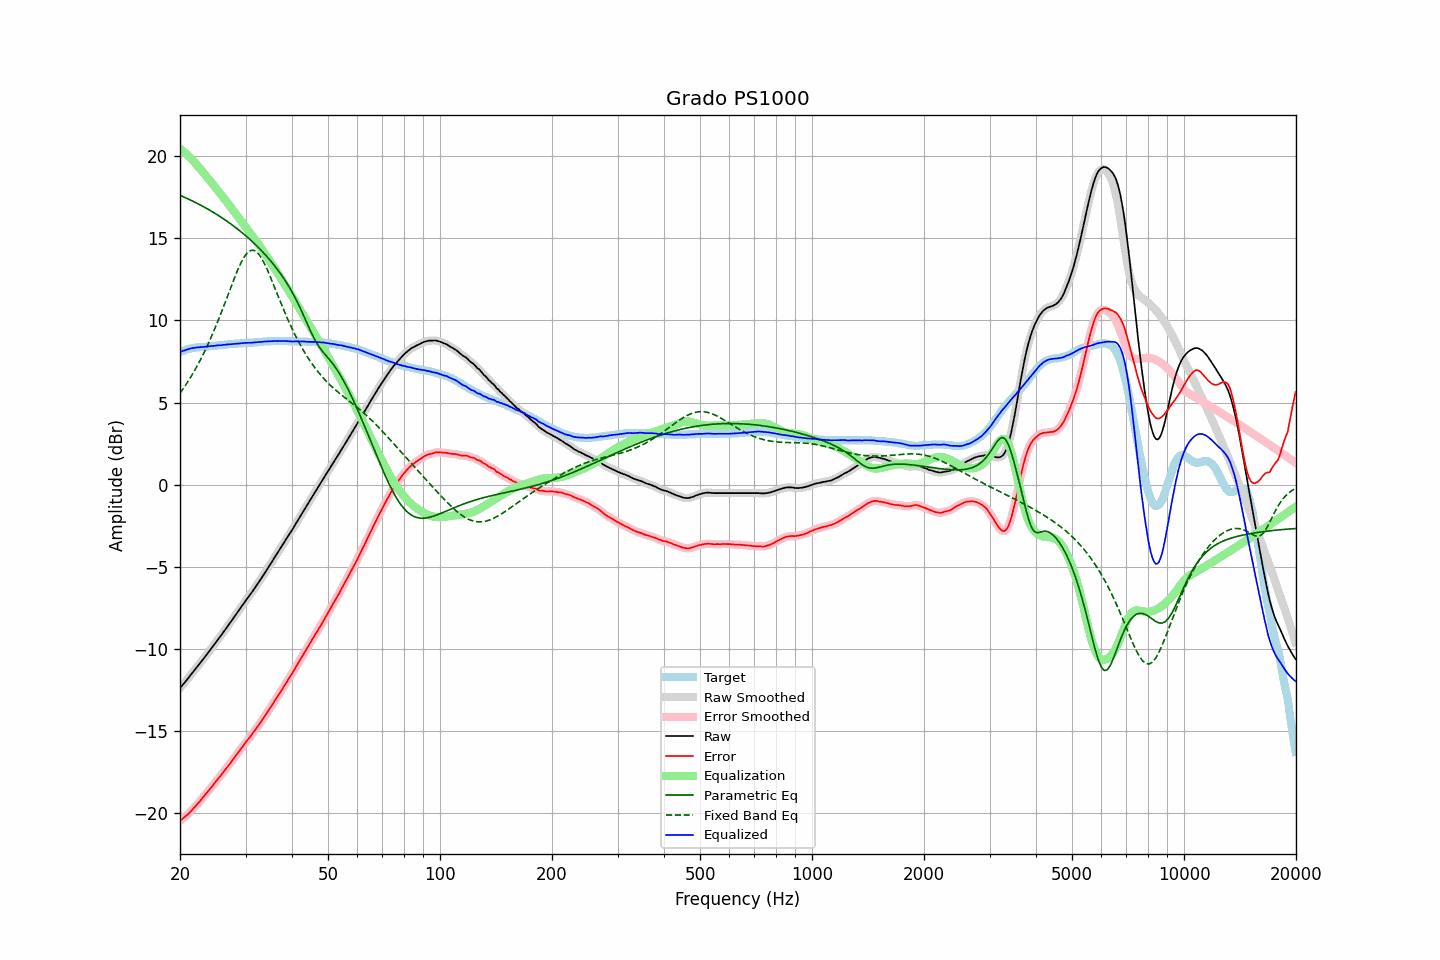

The data file committed next to this chart (first rows):
frequency, raw, error, smoothed, error_smoothed, equalization, parametric_eq, fixed_band_eq, equalized_raw, equalized_smoothed, target
20.00, -12.38, -20.45, -12.37, -20.45, 20.45, 17.62, 5.57, 8.07, 8.07, 8.07
20.20, -12.26, -20.37, -12.26, -20.37, 20.37, 17.58, 5.71, 8.12, 8.12, 8.11
20.40, -12.14, -20.29, -12.14, -20.29, 20.29, 17.53, 5.85, 8.16, 8.15, 8.15
20.61, -12.03, -20.21, -12.02, -20.21, 20.21, 17.49, 5.99, 8.18, 8.19, 8.18
20.81, -11.91, -20.13, -11.91, -20.13, 20.12, 17.45, 6.14, 8.22, 8.22, 8.22
21.02, -11.79, -20.05, -11.79, -20.04, 20.03, 17.40, 6.29, 8.25, 8.25, 8.26
21.23, -11.67, -19.95, -11.66, -19.95, 19.94, 17.35, 6.45, 8.27, 8.28, 8.28
21.44, -11.53, -19.84, -11.54, -19.84, 19.84, 17.31, 6.61, 8.31, 8.30, 8.30
21.66, -11.42, -19.74, -11.42, -19.74, 19.74, 17.26, 6.77, 8.32, 8.32, 8.32
21.87, -11.29, -19.63, -11.29, -19.63, 19.63, 17.21, 6.94, 8.34, 8.34, 8.33
22.09, -11.17, -19.53, -11.17, -19.52, 19.52, 17.16, 7.11, 8.35, 8.35, 8.35
22.31, -11.04, -19.41, -11.05, -19.41, 19.41, 17.11, 7.29, 8.37, 8.36, 8.36
22.54, -10.93, -19.30, -10.92, -19.30, 19.29, 17.06, 7.47, 8.37, 8.37, 8.37
22.76, -10.80, -19.18, -10.80, -19.18, 19.18, 17.01, 7.66, 8.38, 8.38, 8.38
22.99, -10.68, -19.06, -10.67, -19.06, 19.06, 16.96, 7.85, 8.38, 8.39, 8.38
23.22, -10.55, -18.94, -10.55, -18.94, 18.94, 16.90, 8.05, 8.40, 8.40, 8.39
23.45, -10.42, -18.82, -10.42, -18.82, 18.82, 16.85, 8.25, 8.41, 8.41, 8.40
23.69, -10.29, -18.70, -10.29, -18.70, 18.70, 16.80, 8.46, 8.42, 8.42, 8.41
23.92, -10.15, -18.58, -10.16, -18.58, 18.58, 16.74, 8.68, 8.43, 8.43, 8.42
24.16, -10.03, -18.47, -10.03, -18.47, 18.46, 16.68, 8.90, 8.44, 8.44, 8.44
24.40, -9.89, -18.36, -9.90, -18.35, 18.34, 16.62, 9.12, 8.45, 8.45, 8.46
24.65, -9.77, -18.22, -9.76, -18.22, 18.22, 16.57, 9.35, 8.45, 8.46, 8.45
24.89, -9.63, -18.10, -9.63, -18.09, 18.10, 16.51, 9.58, 8.47, 8.47, 8.46
25.14, -9.49, -17.97, -9.50, -17.97, 17.98, 16.44, 9.82, 8.48, 8.48, 8.47
25.39, -9.36, -17.85, -9.37, -17.85, 17.85, 16.38, 10.06, 8.49, 8.49, 8.48
25.65, -9.24, -17.74, -9.23, -17.73, 17.73, 16.32, 10.31, 8.49, 8.50, 8.50
25.91, -9.11, -17.61, -9.10, -17.61, 17.61, 16.26, 10.56, 8.50, 8.50, 8.50
26.16, -8.96, -17.48, -8.97, -17.48, 17.48, 16.19, 10.82, 8.52, 8.51, 8.51
26.43, -8.84, -17.36, -8.83, -17.36, 17.36, 16.12, 11.07, 8.52, 8.53, 8.52
26.69, -8.70, -17.23, -8.70, -17.23, 17.23, 16.06, 11.33, 8.54, 8.54, 8.53
26.96, -8.56, -17.11, -8.56, -17.11, 17.11, 15.99, 11.60, 8.55, 8.54, 8.55
27.23, -8.43, -16.99, -8.42, -16.98, 16.98, 15.92, 11.86, 8.55, 8.55, 8.56
27.50, -8.29, -16.85, -8.29, -16.85, 16.85, 15.85, 12.12, 8.56, 8.56, 8.56
27.77, -8.14, -16.71, -8.15, -16.72, 16.72, 15.77, 12.37, 8.57, 8.57, 8.56
28.05, -8.01, -16.59, -8.01, -16.58, 16.58, 15.70, 12.62, 8.58, 8.58, 8.58
28.33, -7.87, -16.45, -7.87, -16.45, 16.45, 15.63, 12.86, 8.59, 8.59, 8.58
28.62, -7.73, -16.32, -7.73, -16.32, 16.32, 15.55, 13.10, 8.59, 8.59, 8.59
28.90, -7.59, -16.19, -7.59, -16.19, 16.19, 15.47, 13.31, 8.60, 8.60, 8.60
29.19, -7.45, -16.05, -7.45, -16.06, 16.06, 15.39, 13.52, 8.61, 8.61, 8.60
29.48, -7.31, -15.94, -7.30, -15.93, 15.93, 15.31, 13.70, 8.62, 8.62, 8.63
29.78, -7.17, -15.79, -7.17, -15.79, 15.80, 15.23, 13.88, 8.63, 8.63, 8.62
30.08, -7.03, -15.66, -7.03, -15.66, 15.67, 15.15, 14.01, 8.64, 8.64, 8.63
30.38, -6.90, -15.53, -6.90, -15.54, 15.54, 15.06, 14.13, 8.64, 8.64, 8.63
30.68, -6.77, -15.42, -6.77, -15.41, 15.41, 14.98, 14.20, 8.64, 8.64, 8.65
30.99, -6.64, -15.29, -6.63, -15.29, 15.28, 14.89, 14.26, 8.64, 8.65, 8.65
31.30, -6.50, -15.15, -6.50, -15.16, 15.15, 14.80, 14.27, 8.65, 8.65, 8.65
31.61, -6.36, -15.02, -6.36, -15.02, 15.02, 14.71, 14.26, 8.66, 8.66, 8.66
31.93, -6.22, -14.89, -6.22, -14.89, 14.89, 14.61, 14.21, 8.67, 8.67, 8.67
32.24, -6.07, -14.75, -6.07, -14.75, 14.75, 14.52, 14.14, 8.68, 8.68, 8.67
32.57, -5.93, -14.62, -5.93, -14.62, 14.62, 14.42, 14.03, 8.69, 8.68, 8.69
32.89, -5.78, -14.48, -5.78, -14.48, 14.48, 14.32, 13.90, 8.69, 8.69, 8.69
33.22, -5.64, -14.34, -5.63, -14.34, 14.33, 14.22, 13.74, 8.70, 8.70, 8.70
33.55, -5.47, -14.19, -5.48, -14.19, 14.19, 14.11, 13.56, 8.72, 8.71, 8.71
33.89, -5.33, -14.05, -5.33, -14.05, 14.05, 14.01, 13.36, 8.72, 8.72, 8.72
34.23, -5.18, -13.90, -5.17, -13.90, 13.90, 13.90, 13.16, 8.72, 8.73, 8.72
34.57, -5.02, -13.75, -5.02, -13.75, 13.75, 13.78, 12.93, 8.73, 8.73, 8.73
34.92, -4.87, -13.60, -4.87, -13.60, 13.60, 13.67, 12.70, 8.73, 8.73, 8.73
35.27, -4.71, -13.45, -4.71, -13.45, 13.45, 13.55, 12.47, 8.74, 8.74, 8.74
35.62, -4.56, -13.30, -4.55, -13.30, 13.30, 13.43, 12.22, 8.74, 8.74, 8.74
35.97, -4.39, -13.14, -4.40, -13.14, 13.15, 13.31, 11.98, 8.75, 8.75, 8.74
... 635 more rows
